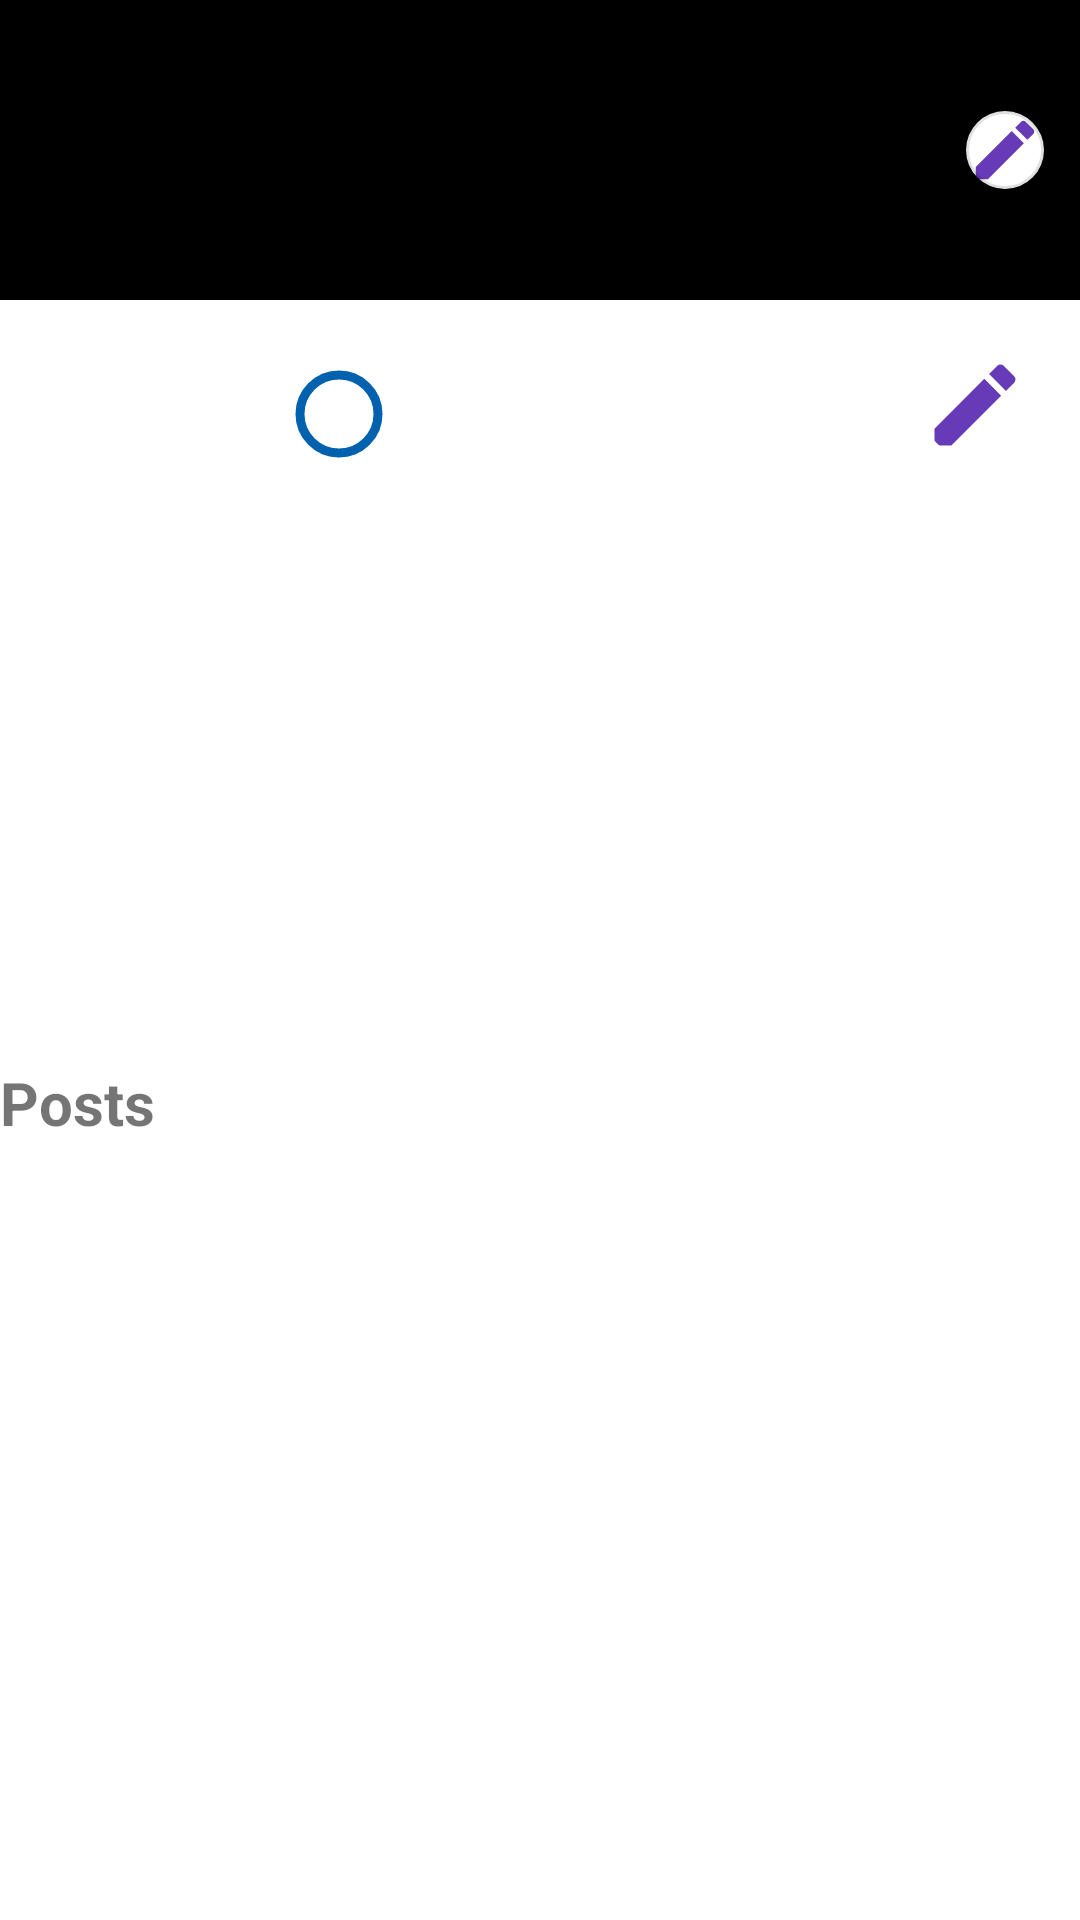

Produce the Android XML layout that renders to this screen, including the resource entries it uses.
<!-- AndroidManifest.xml: application theme Theme.CreateAccountWithRoomDatabase -->
<!-- res/layout/fragment_profile.xml -->
<?xml version="1.0" encoding="utf-8"?>
<ScrollView xmlns:android="http://schemas.android.com/apk/res/android"
    xmlns:app="http://schemas.android.com/apk/res-auto"
    xmlns:tools="http://schemas.android.com/tools"
    android:layout_width="match_parent"
    android:layout_height="match_parent"
    tools:context=".fragment.ProfileFragment">


    <androidx.constraintlayout.widget.ConstraintLayout
        android:layout_width="match_parent"
        android:layout_height="wrap_content">


        <androidx.appcompat.widget.AppCompatImageView
            android:id="@+id/cover_pic"
            android:layout_width="match_parent"
            android:layout_height="100dp"
            android:scaleType="fitXY"
            android:background="@color/black"
            app:layout_constraintTop_toTopOf="parent" />

        <com.google.android.material.imageview.ShapeableImageView
            android:id="@+id/cover_pic_edit"
            android:layout_width="30dp"
            android:layout_height="30dp"
            android:layout_margin="10dp"
            app:strokeWidth="2dp"
            android:padding="2dp"
            android:outlineProvider="bounds"
            app:srcCompat="@drawable/icon_edit"
            android:background="@color/white"
            app:layout_constraintEnd_toEndOf="@+id/cover_pic"
            app:layout_constraintBottom_toBottomOf="@+id/cover_pic"
            app:layout_constraintTop_toTopOf="@id/cover_pic"
            app:shapeAppearance="@style/Circle"
            />

        <com.google.android.material.imageview.ShapeableImageView
            android:id="@+id/profile_pic"
            android:layout_width="120dp"
            android:layout_height="120dp"
            android:layout_marginStart="15dp"
            android:layout_marginTop="40dp"
            android:scaleType="centerCrop"
            android:src="@drawable/ic_launcher_background"
            app:layout_constraintStart_toStartOf="parent"
            app:layout_constraintTop_toTopOf="parent"
            app:shapeAppearance="@style/Circle" />

        <com.google.android.material.imageview.ShapeableImageView
            android:id="@+id/profile_edit"
            android:layout_width="40dp"
            android:layout_height="40dp"
            android:layout_margin="15dp"
            android:padding="2dp"
            android:outlineProvider="bounds"
            app:srcCompat="@drawable/icon_edit"
            app:layout_constraintEnd_toEndOf="parent"
            app:layout_constraintTop_toBottomOf="@+id/cover_pic"
            app:shapeAppearance="@style/Circle"
            />

        <com.google.android.material.imageview.ShapeableImageView
            android:id="@+id/profile_pic_edit"
            android:layout_width="30dp"
            android:layout_height="30dp"
            android:layout_margin="7dp"
            app:strokeWidth="3dp"
            android:padding="2dp"
            app:strokeColor="@color/blue"
            android:outlineProvider="bounds"
            app:srcCompat="@drawable/icon_add"
            android:background="@color/white"
            app:layout_constraintEnd_toEndOf="@+id/profile_pic"
            app:layout_constraintBottom_toBottomOf="@+id/profile_pic"
            app:shapeAppearance="@style/Circle"
            />

        <androidx.appcompat.widget.AppCompatTextView
            android:id="@+id/name"
            android:layout_width="0dp"
            android:layout_height="wrap_content"
            android:textSize="30sp"
            android:textStyle="bold"
            app:layout_constraintEnd_toEndOf="parent"
            app:layout_constraintStart_toStartOf="@id/profile_pic"
            app:layout_constraintTop_toBottomOf="@+id/profile_pic"
            tools:text="Nur Uddin" />

        <androidx.appcompat.widget.AppCompatTextView
            android:id="@+id/profile_title"
            android:layout_width="0dp"
            android:layout_height="wrap_content"
            android:textSize="20sp"
            app:layout_constraintEnd_toEndOf="parent"
            app:layout_constraintStart_toStartOf="@id/profile_pic"
            app:layout_constraintTop_toBottomOf="@+id/name"
            tools:text="Android Developer || Researcher || MERN Developer" />

        <androidx.appcompat.widget.AppCompatTextView
            android:id="@+id/work_company"
            android:layout_width="0dp"
            android:layout_height="wrap_content"
            android:layout_marginTop="10dp"
            android:textSize="16sp"
            app:layout_constraintEnd_toEndOf="parent"
            app:layout_constraintStart_toStartOf="@id/profile_pic"
            app:layout_constraintTop_toBottomOf="@+id/profile_title"
            tools:text="BJIT Academy" />

        <androidx.appcompat.widget.AppCompatTextView
            android:id="@+id/work_place"
            android:layout_width="0dp"
            android:layout_height="wrap_content"
            android:textSize="16sp"
            app:layout_constraintEnd_toEndOf="parent"
            app:layout_constraintStart_toStartOf="@id/profile_pic"
            app:layout_constraintTop_toBottomOf="@+id/work_company"
            tools:text="Dhaka, Bangladesh" />

        <androidx.appcompat.widget.AppCompatTextView
            android:id="@+id/personal_website"
            android:layout_width="0dp"
            android:layout_height="wrap_content"
            android:layout_marginTop="10dp"
            android:textColor="@color/blue"
            android:textSize="16sp"
            app:layout_constraintEnd_toEndOf="parent"
            app:layout_constraintStart_toStartOf="@id/profile_pic"
            app:layout_constraintTop_toBottomOf="@+id/work_place"
            tools:text="www.google.com" />

        <androidx.appcompat.widget.AppCompatTextView
            android:id="@+id/followers"
            android:layout_width="wrap_content"
            android:layout_height="wrap_content"
            android:layout_marginTop="10dp"
            android:textColor="@color/blue"
            android:textSize="16sp"
            app:layout_constraintStart_toStartOf="@id/profile_pic"
            app:layout_constraintTop_toBottomOf="@+id/personal_website"
            tools:text="550 followers" />

        <androidx.appcompat.widget.AppCompatTextView
            android:id="@+id/dot_between_followers_connections"
            android:layout_width="wrap_content"
            android:layout_height="wrap_content"
            android:layout_marginStart="10dp"
            android:layout_marginTop="10dp"
            android:textColor="@color/blue"
            android:textSize="16sp"
            app:layout_constraintStart_toEndOf="@+id/followers"
            app:layout_constraintTop_toBottomOf="@+id/personal_website"
            tools:text="-" />

        <androidx.appcompat.widget.AppCompatTextView
            android:id="@+id/connections"
            android:layout_width="wrap_content"
            android:layout_height="wrap_content"
            android:layout_marginStart="10dp"
            android:layout_marginTop="10dp"
            android:textColor="@color/blue"
            android:textSize="16sp"
            app:layout_constraintStart_toEndOf="@+id/dot_between_followers_connections"
            app:layout_constraintTop_toBottomOf="@+id/personal_website"
            tools:text="500 connections" />

        <androidx.appcompat.widget.AppCompatTextView
            android:id="@+id/tv_posts"
            android:layout_width="match_parent"
            android:layout_height="wrap_content"
            android:layout_marginTop="10dp"
            android:text="Posts"
            android:textSize="20sp"
            android:textStyle="bold"
            app:layout_constraintTop_toBottomOf="@+id/connections" />


        <androidx.recyclerview.widget.RecyclerView
            android:id="@+id/rv_post"
            android:layout_width="match_parent"
            android:layout_height="wrap_content"
            android:layout_marginTop="10dp"
            app:layout_constraintTop_toBottomOf="@+id/tv_posts" />

    </androidx.constraintlayout.widget.ConstraintLayout>
</ScrollView>
<!-- resources referenced by this layout -->
<resources>
  <color name="black">#FF000000</color>
  <color name="blue">#0062AF</color>
  <color name="white">#FFFFFFFF</color>
  
      // Custom color
  <!-- drawable icon_edit (drawable) -->
  <vector
      android:height="24dp"
      android:tint="@color/purple"
      android:viewportHeight="24"
      android:viewportWidth="24"
      android:width="24dp" xmlns:android="http://schemas.android.com/apk/res/android">
      <path android:fillColor="@android:color/white" android:pathData="M3,17.25V21h3.75L17.81,9.94l-3.75,-3.75L3,17.25zM20.71,7.04c0.39,-0.39 0.39,-1.02 0,-1.41l-2.34,-2.34c-0.39,-0.39 -1.02,-0.39 -1.41,0l-1.83,1.83 3.75,3.75 1.83,-1.83z"/>
  </vector>
  <style name="Circle" parent="">
          <item name="cornerFamily">rounded</item>
          <item name="cornerSize">50%</item>
      </style>
  <style name="Theme.CreateAccountWithRoomDatabase" parent="Theme.MaterialComponents.DayNight.DarkActionBar">
          
          <item name="colorPrimary">@color/purple_500</item>
          <item name="colorPrimaryVariant">@color/purple_700</item>
          <item name="colorOnPrimary">@color/white</item>
          
          <item name="colorSecondary">@color/teal_200</item>
          <item name="colorSecondaryVariant">@color/teal_700</item>
          <item name="colorOnSecondary">@color/black</item>
          
          <item name="android:statusBarColor">?attr/colorPrimaryVariant</item>
          
      </style>
  <color name="purple">#673AB7</color>
  <color name="purple_500">#FF6200EE</color>
  <color name="purple_700">#FF3700B3</color>
  <color name="teal_200">#FF03DAC5</color>
  <color name="teal_700">#FF018786</color>
</resources>
